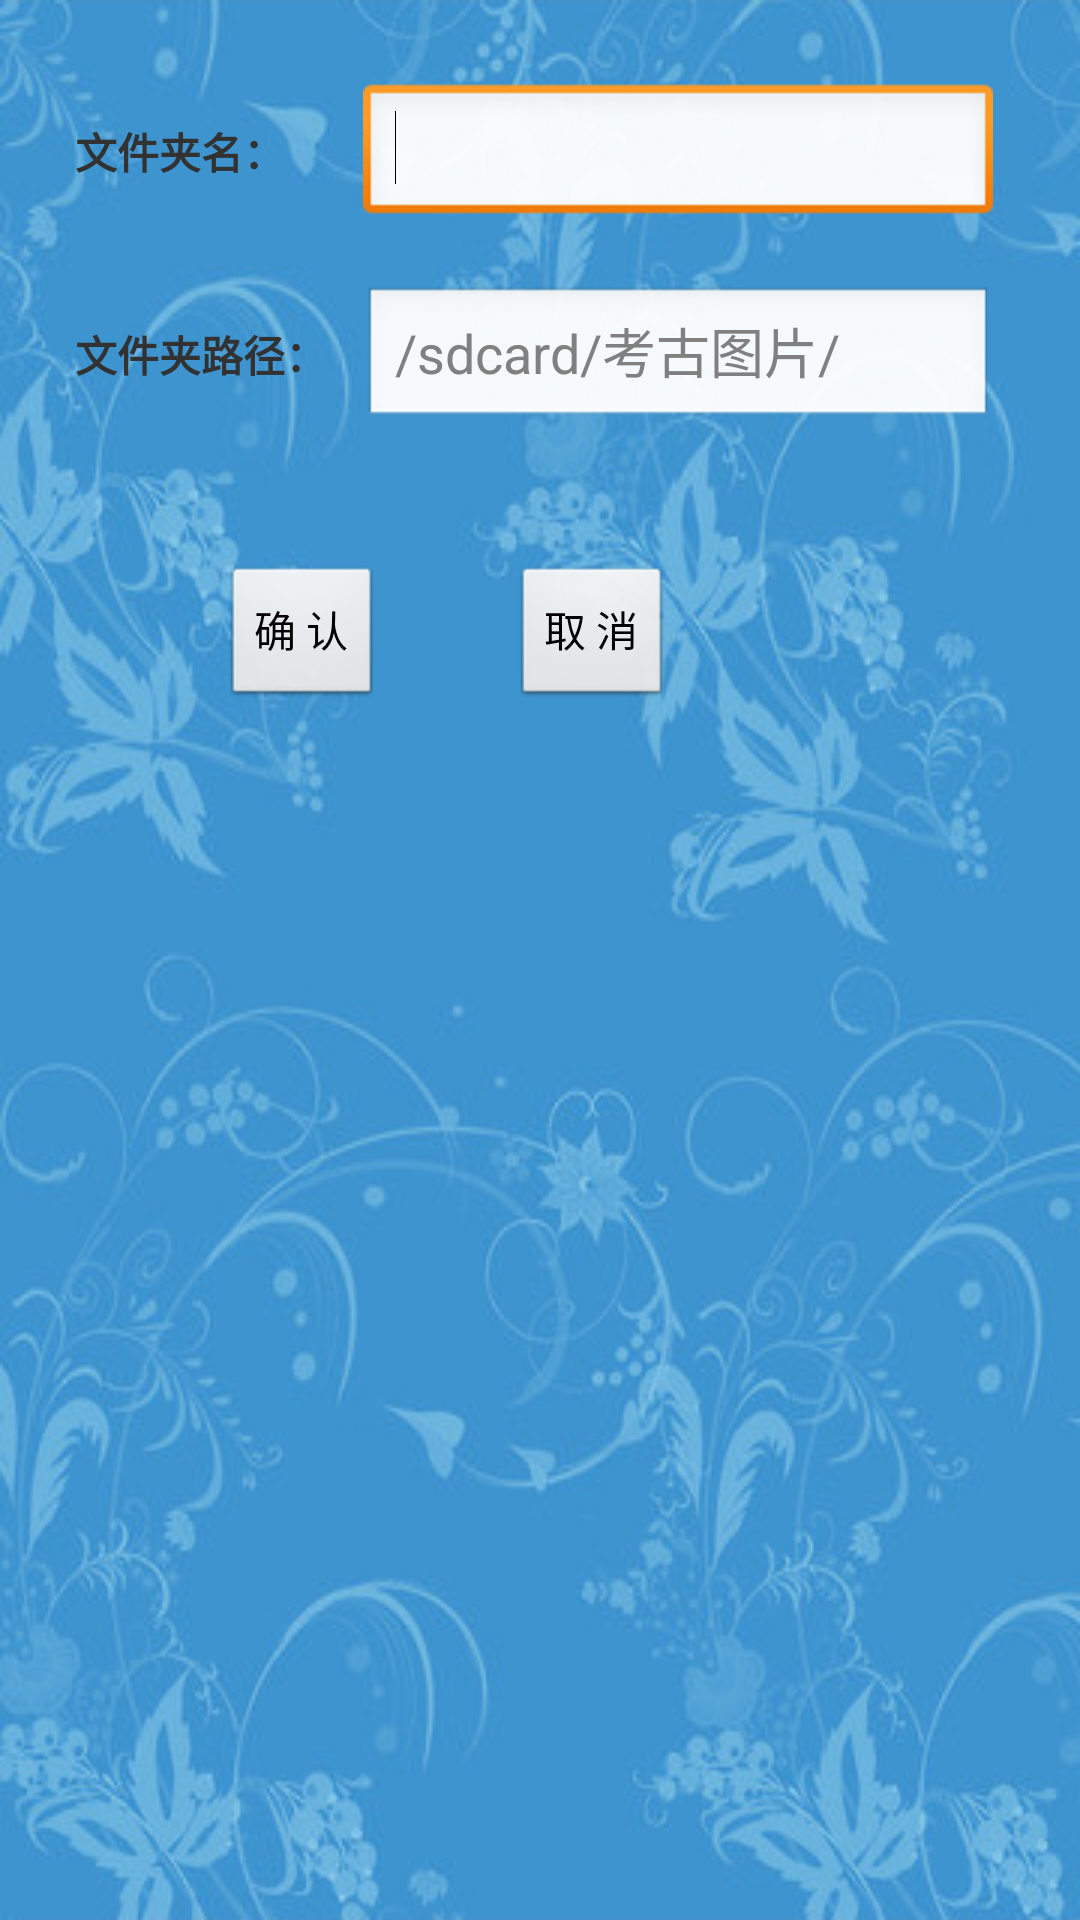

Layout XML and referenced resources for this Android screen:
<!-- AndroidManifest.xml: application theme AppTheme -->
<!-- res/layout/activity04_newfolder.xml -->
<?xml version="1.0" encoding="utf-8"?>

<RelativeLayout xmlns:android="http://schemas.android.com/apk/res/android"
    android:layout_width="fill_parent"
    android:layout_height="fill_parent"
    android:background="@drawable/bk22" 
    >

    <EditText
        android:id="@+id/activity04_newfolder_name"
        android:layout_width="wrap_content"
        android:layout_height="wrap_content"
        android:layout_alignBaseline="@+id/textView1"
        android:layout_alignBottom="@+id/textView1"
        android:layout_marginLeft="26dp"
        android:layout_toRightOf="@+id/textView1"
        android:ems="10"
        android:inputType="text" >

        <requestFocus />
    </EditText>

    <EditText
        android:id="@+id/activity04_newfolder_path"
        android:layout_width="wrap_content"
        android:layout_height="wrap_content"
        android:layout_alignBaseline="@+id/textView2"
        android:layout_alignBottom="@+id/textView2"
        android:layout_alignLeft="@+id/activity04_newfolder_name"
        android:ems="10"
        android:hint="/sdcard/考古图片/" />

    <TextView
        android:id="@+id/textView2"
        android:layout_width="wrap_content"
        android:layout_height="wrap_content"
        android:layout_alignLeft="@+id/textView1"
        android:layout_below="@+id/activity04_newfolder_name"
        android:layout_marginTop="32dp"
        android:textStyle="bold"
        android:text="文件夹路径：" />

    <TextView
        android:id="@+id/textView1"
        android:layout_width="wrap_content"
        android:layout_height="wrap_content"
        android:layout_alignParentLeft="true"
        android:layout_alignParentTop="true"
        android:layout_marginLeft="25dp"
        android:layout_marginTop="40dp"
        android:textStyle="bold"
        android:text="文件夹名：" />

    <Button
        android:id="@+id/activity04_newfolder_cancle"
        android:layout_width="wrap_content"
        android:layout_height="wrap_content"
        android:layout_alignBottom="@+id/activity04_newfolder_submit"
        android:layout_marginLeft="43dp"
        android:layout_toRightOf="@+id/activity04_newfolder_submit"
        android:text="取 消" />

 <Button
        android:id="@+id/activity04_newfolder_submit"
        android:layout_width="wrap_content"
        android:layout_height="wrap_content"
        android:layout_alignLeft="@+id/textView2"
        android:layout_below="@+id/activity04_newfolder_path"
        android:layout_marginLeft="49dp"
        android:layout_marginTop="45dp"
        android:text="确 认" />
   
</RelativeLayout>
<!-- resources referenced by this layout -->
<resources>
  <!-- drawable bk22: png bitmap (drawable, 210252 bytes) -->
  <style name="AppTheme" parent="AppBaseTheme">
          
      </style>
  <style name="AppBaseTheme" parent="android:Theme.Light">
          
      </style>
</resources>
